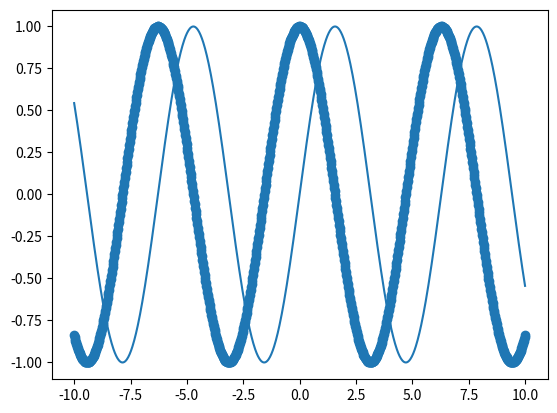

Source code (Python):
#Create a line plot and scatter plot representing your favorite mathematical functions. 
# Change the line color to tab:blue for the line plot and use a marker of your choice for the scatter plot.

import matplotlib.pyplot as plt
import numpy as np


x = np.linspace(-10, 10, 1000)
y1 = np.sin(x)
y2 = np.cos(x)

fig, ax = plt.subplots()
ax.plot(x,y1,color='tab:blue')

ax.scatter(x,y2,color='tab:blue')

plt.show()